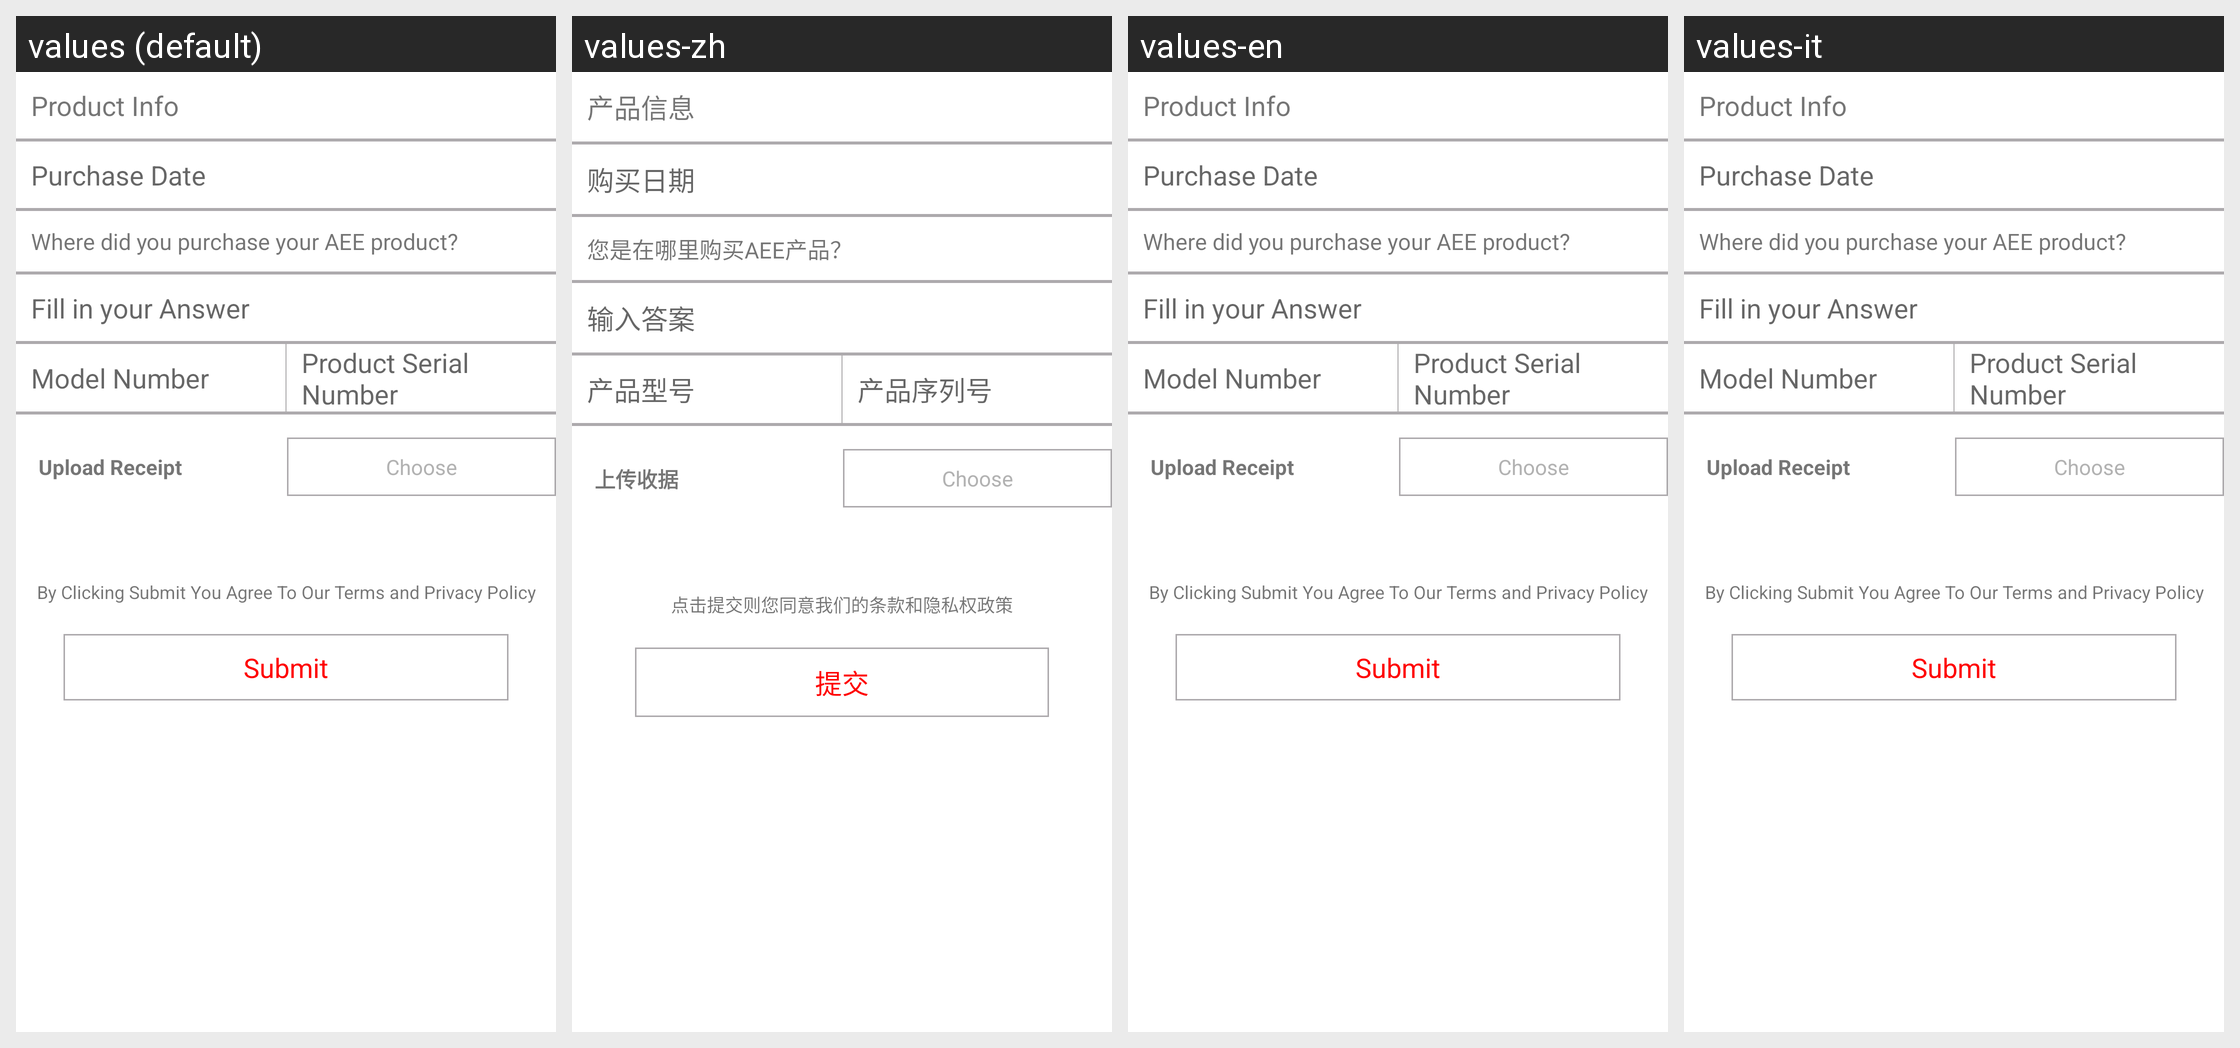

The Android screen above is rendered under several locales of the same app. Produce the string resources it draws, with the default and per-locale values.
Android screen res/layout/registerpage_two.xml rendered under 4 locales, left to right: values (default), values-zh, values-en, values-it. Device: Nexus 5 (rendered at 1080×1920; each locale shown at half size, 540×960, under a caption strip naming it); theme AppTheme.
Other locales in the repository, not shown: values-de, values-es.
Strings drawn on this screen, with the default value and each locale's value (text and hints the layout hard-codes, and strings that could not be matched under every locale, appear in the picture but are not listed):

register_product
  values: Product Info
  values-zh: 产品信息
  values-en: Product Info
  values-it: Product Info

register_buydate
  values: Purchase Date
  values-zh: 购买日期
  values-en: Purchase Date
  values-it: Purchase Date

register_productinfo
  values: Where did you purchase your AEE product?
  values-zh: 您是在哪里购买AEE产品？
  values-en: Where did you purchase your AEE product?
  values-it: Where did you purchase your AEE product?

register_buyfromwhere
  values: Fill in your Answer
  values-zh: 输入答案
  values-en: Fill in your Answer
  values-it: Fill in your Answer

register_productmode
  values: Model Number
  values-zh: 产品型号
  values-en: Model Number
  values-it: Model Number

register_productserial
  values: Product Serial Number
  values-zh: 产品序列号
  values-en: Product Serial Number
  values-it: Product Serial Number

register_receipt
  values: Upload Receipt
  values-zh: 上传收据
  values-en: Upload Receipt
  values-it: Upload Receipt

register_receiptchoose
  values: Choose
  values-zh: Choose
  values-en: Choose
  values-it: Choose

register_privacy
  values: By Clicking Submit You Agree To Our Terms and Privacy Policy
  values-zh: 点击提交则您同意我们的条款和隐私权政策
  values-en: By Clicking Submit You Agree To Our Terms and Privacy Policy
  values-it: By Clicking Submit You Agree To Our Terms and Privacy Policy

register_submit
  values: Submit
  values-zh: 提交
  values-en: Submit
  values-it: Submit
